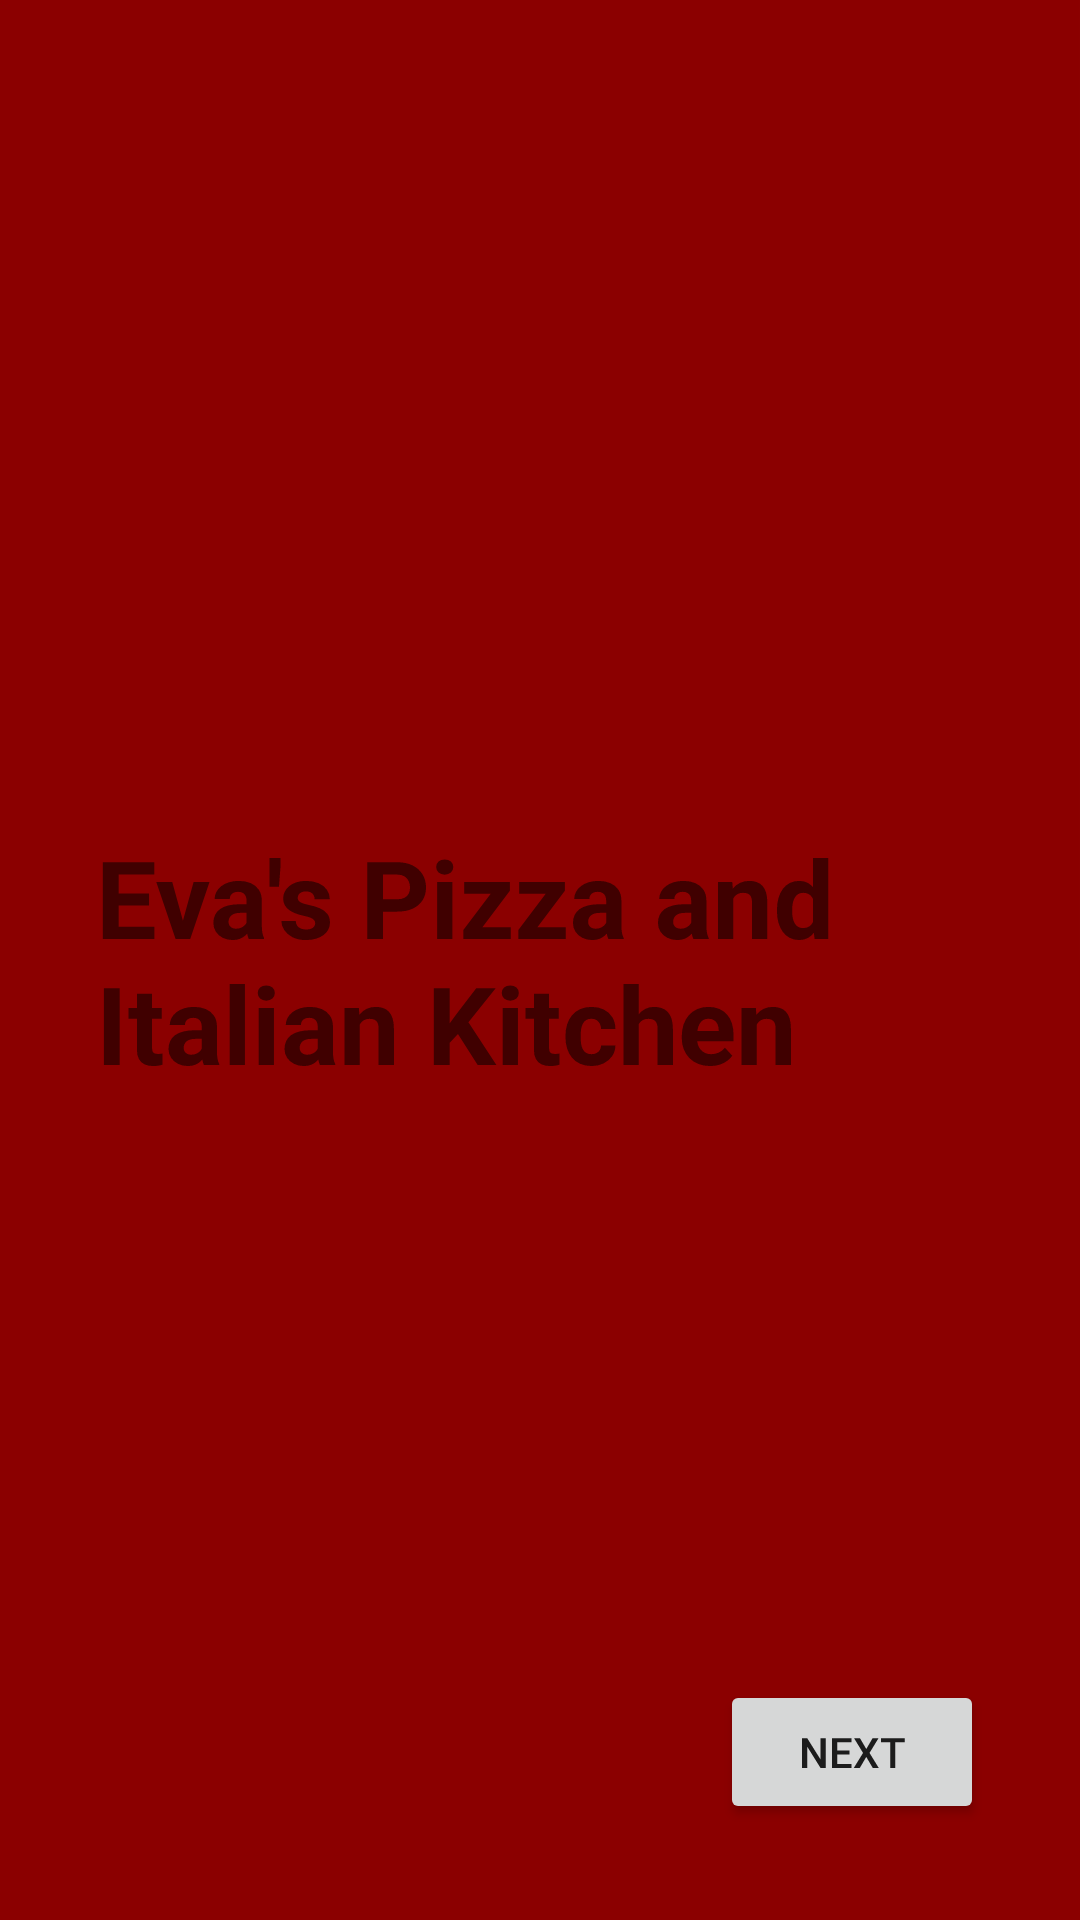

Produce the Android XML layout that renders to this screen, including the resource entries it uses.
<!-- AndroidManifest.xml: activity theme Theme.Pizzadelivery -->
<!-- res/layout/activity_main.xml -->
<?xml version="1.0" encoding="utf-8"?>
<RelativeLayout xmlns:android="http://schemas.android.com/apk/res/android"
    android:layout_width="match_parent"
    android:layout_height="match_parent"
    android:orientation="vertical"
    android:padding="16dp"
    android:rotationX="360"
    android:background="#8B0000">

    <TextView
        android:id="@+id/welcome_message"
        android:layout_width="wrap_content"
        android:layout_height="wrap_content"
        android:padding="16dp"
        android:layout_marginTop="96dp"
        android:text="Eva's Pizza and Italian Kitchen"
        android:textSize="36sp"
        android:textStyle="bold"
        android:layout_centerInParent="true"/>

    <Button
        android:id="@+id/start_button"
        android:layout_width="wrap_content"
        android:layout_height="wrap_content"
        android:text="@string/start_button"
        android:layout_alignParentBottom="true"
        android:layout_alignParentEnd="true"
        android:layout_marginEnd="16dp"
        android:layout_marginBottom="16dp"
        />
</RelativeLayout>
<!-- resources referenced by this layout -->
<resources>
  <string name="start_button">Next</string>
  <style name="Theme.Pizzadelivery" parent="android:Theme.Material.Light.NoActionBar" />
</resources>
